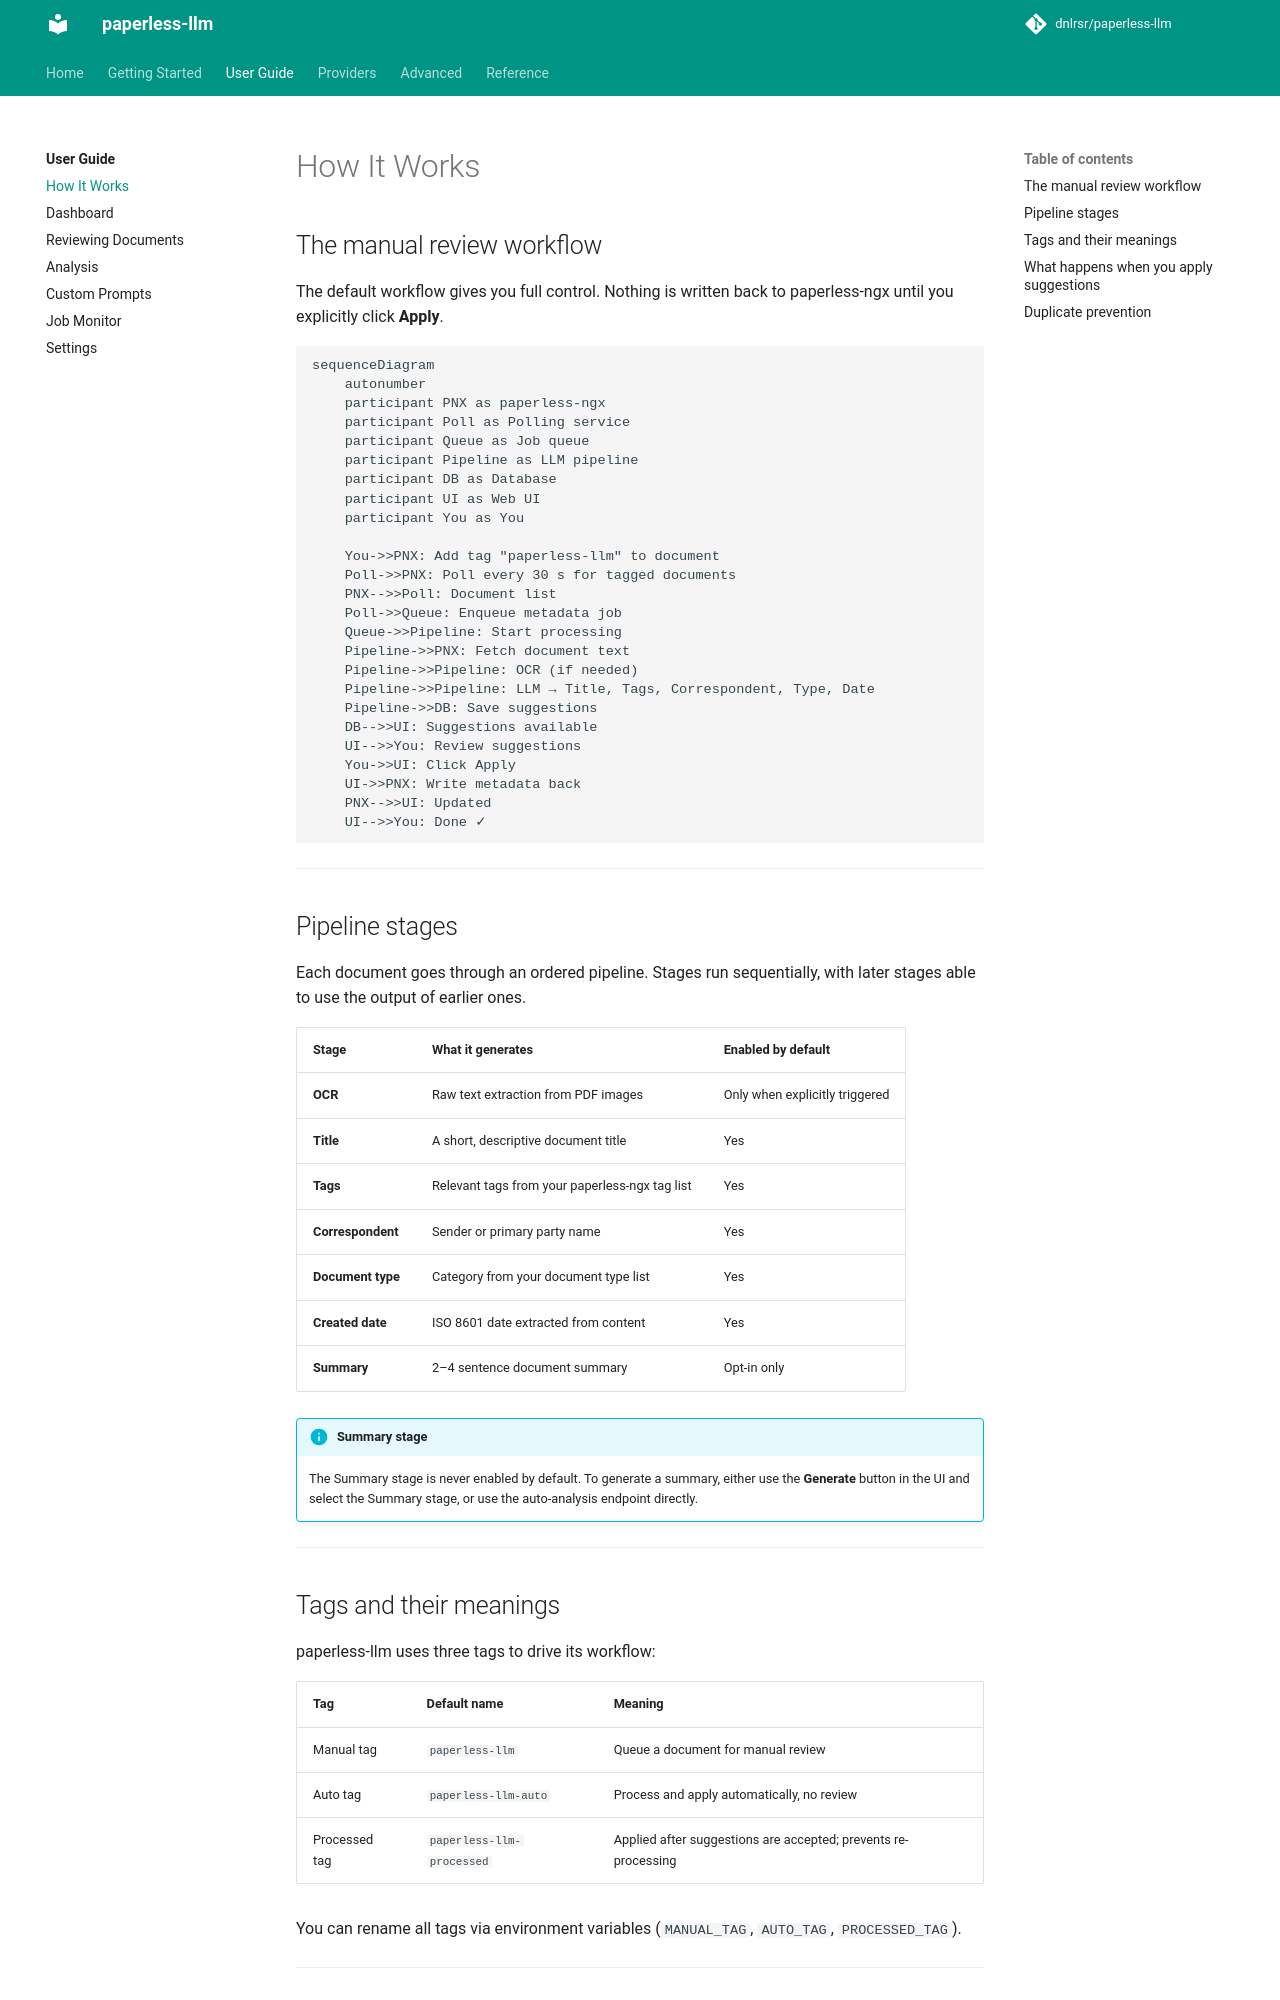

repository: dnlrsr/paperless-llm · page: user-guide/workflow/index.html · generator: mkdocs

# How It Works

## The manual review workflow

The default workflow gives you full control. Nothing is written back to paperless-ngx until you explicitly click **Apply**.

```mermaid
sequenceDiagram
    autonumber
    participant PNX as paperless-ngx
    participant Poll as Polling service
    participant Queue as Job queue
    participant Pipeline as LLM pipeline
    participant DB as Database
    participant UI as Web UI
    participant You as You

    You->>PNX: Add tag "paperless-llm" to document
    Poll->>PNX: Poll every 30 s for tagged documents
    PNX-->>Poll: Document list
    Poll->>Queue: Enqueue metadata job
    Queue->>Pipeline: Start processing
    Pipeline->>PNX: Fetch document text
    Pipeline->>Pipeline: OCR (if needed)
    Pipeline->>Pipeline: LLM → Title, Tags, Correspondent, Type, Date
    Pipeline->>DB: Save suggestions
    DB-->>UI: Suggestions available
    UI-->>You: Review suggestions
    You->>UI: Click Apply
    UI->>PNX: Write metadata back
    PNX-->>UI: Updated
    UI-->>You: Done ✓
```

---

## Pipeline stages

Each document goes through an ordered pipeline. Stages run sequentially, with later stages able to use the output of earlier ones.

| Stage | What it generates | Enabled by default |
|---|---|---|
| **OCR** | Raw text extraction from PDF images | Only when explicitly triggered |
| **Title** | A short, descriptive document title | Yes |
| **Tags** | Relevant tags from your paperless-ngx tag list | Yes |
| **Correspondent** | Sender or primary party name | Yes |
| **Document type** | Category from your document type list | Yes |
| **Created date** | ISO 8601 date extracted from content | Yes |
| **Summary** | 2–4 sentence document summary | Opt-in only |

!!! info "Summary stage"
    The Summary stage is never enabled by default. To generate a summary, either use the **Generate** button in the UI and select the Summary stage, or use the auto-analysis endpoint directly.

---

## Tags and their meanings

paperless-llm uses three tags to drive its workflow:

| Tag | Default name | Meaning |
|---|---|---|
| Manual tag | `paperless-llm` | Queue a document for manual review |
| Auto tag | `paperless-llm-auto` | Process and apply automatically, no review |
| Processed tag | `paperless-llm-processed` | Applied after suggestions are accepted; prevents re-processing |

You can rename all tags via environment variables (`MANUAL_TAG`, `AUTO_TAG`, `PROCESSED_TAG`).

---
